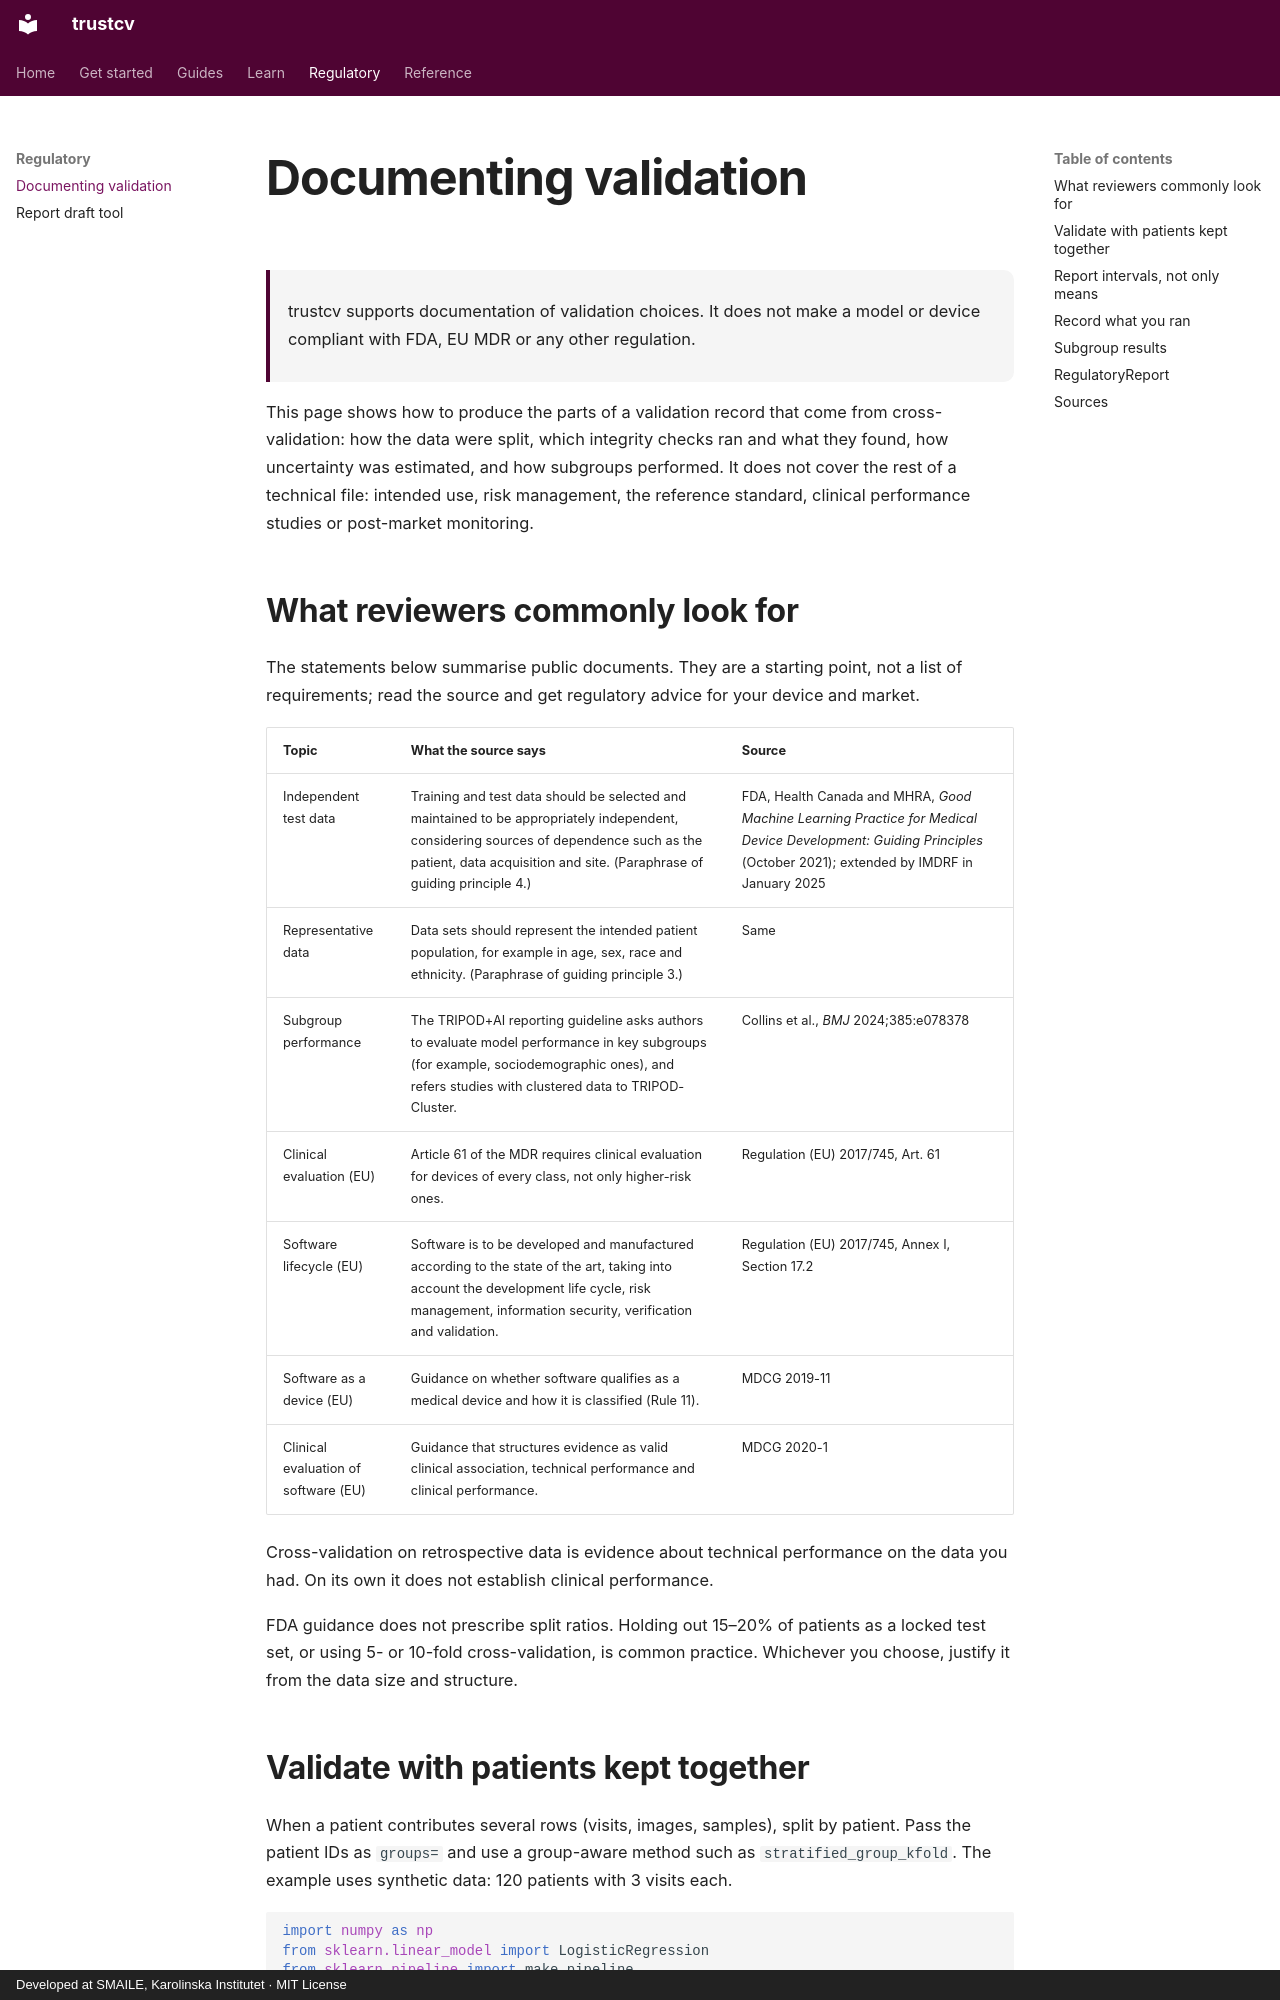

repository: ki-smile/trustcv · page: regulatory/documentation-guide.html · generator: mkdocs · copyright: Developed at SMAILE, Karolinska Institutet · MIT License

---
description: How to record cross-validation choices, integrity checks, confidence intervals and subgroup results with trustcv for clinical and regulatory review.
---

# Documenting validation

<div class="tcv-disclaimer" markdown>trustcv supports documentation of validation choices. It does not make a model or device compliant with FDA, EU MDR or any other regulation.</div>

This page shows how to produce the parts of a validation record that come from cross-validation: how the data were split, which integrity checks ran and what they found, how uncertainty was estimated, and how subgroups performed. It does not cover the rest of a technical file: intended use, risk management, the reference standard, clinical performance studies or post-market monitoring.

## What reviewers commonly look for

The statements below summarise public documents. They are a starting point, not a list of requirements; read the source and get regulatory advice for your device and market.

| Topic | What the source says | Source |
| --- | --- | --- |
| Independent test data | Training and test data should be selected and maintained to be appropriately independent, considering sources of dependence such as the patient, data acquisition and site. (Paraphrase of guiding principle 4.) | FDA, Health Canada and MHRA, *Good Machine Learning Practice for Medical Device Development: Guiding Principles* (October 2021); extended by IMDRF in January 2025 |
| Representative data | Data sets should represent the intended patient population, for example in age, sex, race and ethnicity. (Paraphrase of guiding principle 3.) | Same |
| Subgroup performance | The TRIPOD+AI reporting guideline asks authors to evaluate model performance in key subgroups (for example, sociodemographic ones), and refers studies with clustered data to TRIPOD-Cluster. | Collins et al., *BMJ* 2024;385:e078378 |
| Clinical evaluation (EU) | Article 61 of the MDR requires clinical evaluation for devices of every class, not only higher-risk ones. | Regulation (EU) 2017/745, Art. 61 |
| Software lifecycle (EU) | Software is to be developed and manufactured according to the state of the art, taking into account the development life cycle, risk management, information security, verification and validation. | Regulation (EU) 2017/745, Annex I, Section 17.2 |
| Software as a device (EU) | Guidance on whether software qualifies as a medical device and how it is classified (Rule 11). | MDCG 2019-11 |
| Clinical evaluation of software (EU) | Guidance that structures evidence as valid clinical association, technical performance and clinical performance. | MDCG 2020-1 |

Cross-validation on retrospective data is evidence about technical performance on the data you had. On its own it does not establish clinical performance.

FDA guidance does not prescribe split ratios. Holding out 15–20% of patients as a locked test set, or using 5- or 10-fold cross-validation, is common practice. Whichever you choose, justify it from the data size and structure.
